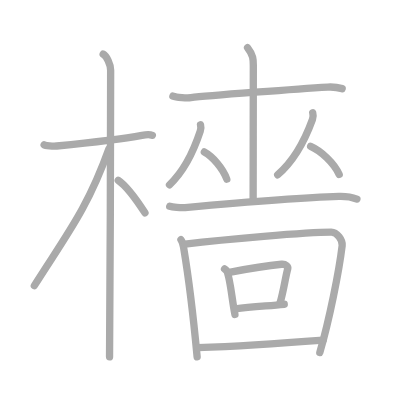
t = 0.00 s
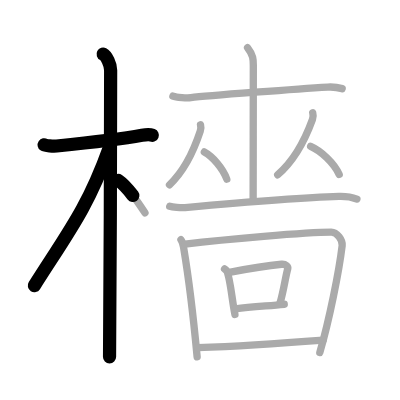
t = 3.50 s
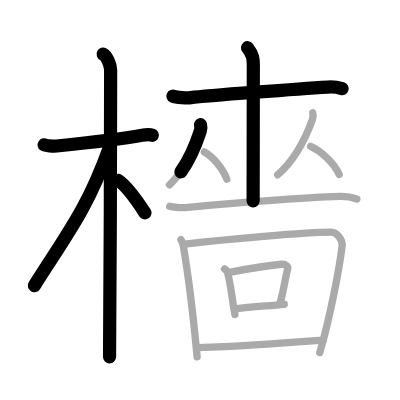
t = 6.75 s
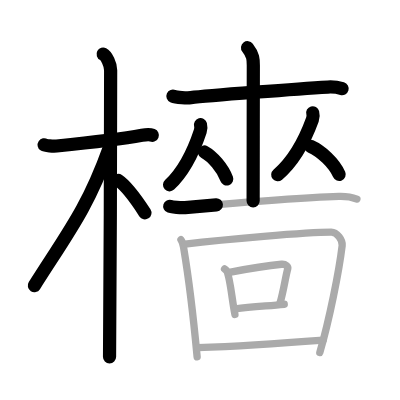
t = 10.25 s
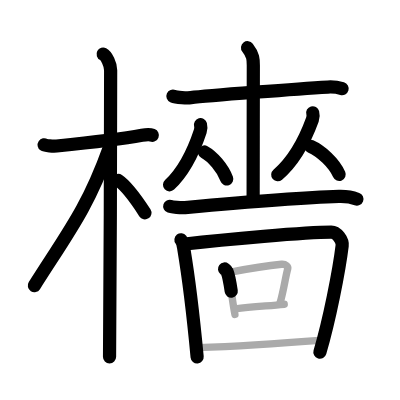
t = 13.50 s
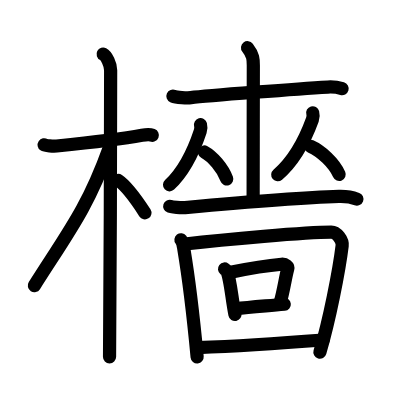
t = 17.00 s

The animated SVG that drew these frames (rendered in a browser with its animation timeline set to each time). Animation: 17 SMIL elements (animate=17); one cycle of 17.00 s.

<?xml version="1.0" standalone="no"?>
<!DOCTYPE svg PUBLIC "-//W3C//DTD SVG 1.1//EN"   "http://www.w3.org/Graphics/SVG/1.1/DTD/svg11.dtd">
<svg width="400px" height="400px"  version="1.1" xmlns="http://www.w3.org/2000/svg">
  <defs>
    <marker id="Triangle" viewBox="0 0 10 10" refX="0" refY="5" markerUnits="strokeWidth" markerWidth="3" style="stroke-opacity:0%;fill:#aaaaaa;" markerHeight="2" orient="auto">
      <path d="M 0 0 L 10 5 L 0 10 z" />
    </marker>
    
    <marker id="Arrow" viewBox="0 0 10 10" refX="5" refY="5" markerUnits="strokeWidth" markerWidth="1.8" style="stroke-opacity:0%;fill:#770000;" markerHeight="2" orient="auto">
      <path d="M 0 4 L 6 4 L 4 1 L 10 5 L 4 9 L 6 6 L 0 6 z" />
        <circle cx="5" cy="5" r="5" />
      </marker>
    
    <marker id="TriangleRed" viewBox="0 0 10 10" refX="0" refY="5" markerUnits="strokeWidth" markerWidth="3" style="stroke-opacity:0%;fill:#CC0000;" markerHeight="2" orient="auto">
      <path d="M 0 0 L 10 5 L 0 10 z" />
    </marker>
    
    <marker id="ArrowRed" viewBox="0 0 10 10" refX="5" refY="5" markerUnits="strokeWidth" markerWidth="1.8" style="stroke-opacity:0%;fill:#CC0000;" markerHeight="2" orient="auto">
      <path d="M 0 4 L 6 4 L 4 1 L 10 5 L 4 9 L 6 6 L 0 6 z" />
        <circle cx="5" cy="5" r="5" />
      </marker>
    
  </defs>
  
  <path style="fill:#ffffff; fill-opacity:100%; fill-rule:evenodd; stroke-width:0;" d="M 0 0 L 400px 0 L 400px 400px L 0 400px L 0 0" />

  <g transform="scale(3.6697247706422 3.6697247706422)">
<path style="fill:none; fill-opacity:0%; fill-rule:evenodd; stroke:#aaaaaa; stroke-opacity:100%; stroke-width: 1.5pt; stroke-linejoin:round; stroke-linecap:round;" d="M12.03 39.47c0.36 0.24 2.47 0.41 3.42 0.31c4.08-0.41 16.68-1.71 23.24-2.91c0.95-0.17 2.23-0.24 2.82 0"></path>
<path style="fill:none; fill-opacity:0%; fill-rule:evenodd; stroke:#aaaaaa; stroke-opacity:100%; stroke-width: 1.5pt; stroke-linejoin:round; stroke-linecap:round;" d="M28.11 14.75c0.91 0.47 2.04 2.75 2.04 4.42c0 0.95-0.12 72.25-0.3 78.08"></path>
<path style="fill:none; fill-opacity:0%; fill-rule:evenodd; stroke:#aaaaaa; stroke-opacity:100%; stroke-width: 1.5pt; stroke-linejoin:round; stroke-linecap:round;" d="M29.69 40.53c-5.81 16.23-11.33 23.1-20.33 37.31"></path>
<path style="fill:none; fill-opacity:0%; fill-rule:evenodd; stroke:#aaaaaa; stroke-opacity:100%; stroke-width: 1.5pt; stroke-linejoin:round; stroke-linecap:round;" d="M32.22 49.15c2.37 1.59 5.28 5.76 7.28 8.85"></path>
<path style="fill:none; fill-opacity:0%; fill-rule:evenodd; stroke:#aaaaaa; stroke-opacity:100%; stroke-width: 1.5pt; stroke-linejoin:round; stroke-linecap:round;" d="M47.12 26.19c0.93 0.41 3.96 0.54 4.9 0.42c4.37-0.56 29.96-2.46 37.3-2.89c1.43-0.08 2.74 0.08 3.92 0.43"></path>
<path style="fill:none; fill-opacity:0%; fill-rule:evenodd; stroke:#aaaaaa; stroke-opacity:100%; stroke-width: 1.5pt; stroke-linejoin:round; stroke-linecap:round;" d="M67.46 13c1.57 2.01 1.57 3.22 1.57 4.83c0 6.17-0.05 28.92-0.05 36.92"></path>
<path style="fill:none; fill-opacity:0%; fill-rule:evenodd; stroke:#aaaaaa; stroke-opacity:100%; stroke-width: 1.5pt; stroke-linejoin:round; stroke-linecap:round;" d="M54.64 33.99c0.11 0.41 0.08 1.31-0.07 1.77c-1.48 4.49-3.81 10.33-8.38 14.61"></path>
<path style="fill:none; fill-opacity:0%; fill-rule:evenodd; stroke:#aaaaaa; stroke-opacity:100%; stroke-width: 1.5pt; stroke-linejoin:round; stroke-linecap:round;" d="M55.68 41.41c2.21 1.2 5.04 4.38 6.12 7.4"></path>
<path style="fill:none; fill-opacity:0%; fill-rule:evenodd; stroke:#aaaaaa; stroke-opacity:100%; stroke-width: 1.5pt; stroke-linejoin:round; stroke-linecap:round;" d="M85.22 30.74c0.12 0.42 0.09 1.35-0.08 1.83c-1.68 4.62-4.31 10.65-9.47 15.06"></path>
<path style="fill:none; fill-opacity:0%; fill-rule:evenodd; stroke:#aaaaaa; stroke-opacity:100%; stroke-width: 1.5pt; stroke-linejoin:round; stroke-linecap:round;" d="M84.65 39.88c2.82 1.24 6.41 4.54 7.78 7.67"></path>
<path style="fill:none; fill-opacity:0%; fill-rule:evenodd; stroke:#aaaaaa; stroke-opacity:100%; stroke-width: 1.5pt; stroke-linejoin:round; stroke-linecap:round;" d="M46.25 56.21c0.67 0.22 3.04 0.45 4.17 0.35c12.14-1.09 30.89-2.71 41.94-3.04c1.81-0.05 3.99 0.37 4.89 0.72"></path>
<path style="fill:none; fill-opacity:0%; fill-rule:evenodd; stroke:#aaaaaa; stroke-opacity:100%; stroke-width: 1.5pt; stroke-linejoin:round; stroke-linecap:round;" d="M49.31 65.33c0.56 0.73 0.61 1.51 0.77 2.43c1.17 6.99 2.49 17.28 3.64 29.49"></path>
<path style="fill:none; fill-opacity:0%; fill-rule:evenodd; stroke:#aaaaaa; stroke-opacity:100%; stroke-width: 1.5pt; stroke-linejoin:round; stroke-linecap:round;" d="M50.42 66.5c10.87-1.29 33.04-3.25 39.85-3.25c1.55 0 3.15 2.22 2.97 3.69c-0.84 6.96-3.5 20.31-6.09 29.1"></path>
<path style="fill:none; fill-opacity:0%; fill-rule:evenodd; stroke:#aaaaaa; stroke-opacity:100%; stroke-width: 1.5pt; stroke-linejoin:round; stroke-linecap:round;" d="M61.19 73.29c0.27 0.21 0.55 0.39 0.66 0.66c0.93 2.13 1.38 7.92 2.17 11.75"></path>
<path style="fill:none; fill-opacity:0%; fill-rule:evenodd; stroke:#aaaaaa; stroke-opacity:100%; stroke-width: 1.5pt; stroke-linejoin:round; stroke-linecap:round;" d="M62.86 74.18c5.5-1.11 10.72-1.89 13.87-2.17c1.15-0.1 1.84 0.61 1.68 1.21c-0.68 2.49-1.1 5.95-2.11 9.39"></path>
<path style="fill:none; fill-opacity:0%; fill-rule:evenodd; stroke:#aaaaaa; stroke-opacity:100%; stroke-width: 1.5pt; stroke-linejoin:round; stroke-linecap:round;" d="M64.19 84.19c3.99-0.55 8.18-0.78 13.27-1.27"></path>
<path style="fill:none; fill-opacity:0%; fill-rule:evenodd; stroke:#aaaaaa; stroke-opacity:100%; stroke-width: 1.5pt; stroke-linejoin:round; stroke-linecap:round;" d="M53.86 94.72c8.22-0.29 24.05-1.27 34.19-2.06"></path>

<path style="fill:none; fill-opacity:0%; fill-rule:evenodd; stroke:#000000; stroke-opacity:100%; stroke-width: 2.7pt; stroke-linejoin:round; stroke-linecap:round;" d="M12.03 39.47c0.36 0.24 2.47 0.41 3.42 0.31c4.08-0.41 16.68-1.71 23.24-2.91c0.95-0.17 2.23-0.24 2.82 0" pathLength="100" stroke-dashoffset="100" stroke-dasharray="100 105"><animate id="dashAnim1" attributeName="stroke-dashoffset" from="100" to="0" dur="1s" calcMode="linear" fill="freeze"/></path>
<path style="fill:none; fill-opacity:0%; fill-rule:evenodd; stroke:#000000; stroke-opacity:100%; stroke-width: 2.7pt; stroke-linejoin:round; stroke-linecap:round;" d="M28.11 14.75c0.91 0.47 2.04 2.75 2.04 4.42c0 0.95-0.12 72.25-0.3 78.08" pathLength="100" stroke-dashoffset="100" stroke-dasharray="100 105"><animate id="dashAnim2" attributeName="stroke-dashoffset" from="100" to="0" dur="1s" calcMode="linear" begin="dashAnim1.end" fill="freeze"/></path>
<path style="fill:none; fill-opacity:0%; fill-rule:evenodd; stroke:#000000; stroke-opacity:100%; stroke-width: 2.7pt; stroke-linejoin:round; stroke-linecap:round;" d="M29.69 40.53c-5.81 16.23-11.33 23.1-20.33 37.31" pathLength="100" stroke-dashoffset="100" stroke-dasharray="100 105"><animate id="dashAnim3" attributeName="stroke-dashoffset" from="100" to="0" dur="1s" calcMode="linear" begin="dashAnim2.end" fill="freeze"/></path>
<path style="fill:none; fill-opacity:0%; fill-rule:evenodd; stroke:#000000; stroke-opacity:100%; stroke-width: 2.7pt; stroke-linejoin:round; stroke-linecap:round;" d="M32.22 49.15c2.37 1.59 5.28 5.76 7.28 8.85" pathLength="100" stroke-dashoffset="100" stroke-dasharray="100 105"><animate id="dashAnim4" attributeName="stroke-dashoffset" from="100" to="0" dur="1s" calcMode="linear" begin="dashAnim3.end" fill="freeze"/></path>
<path style="fill:none; fill-opacity:0%; fill-rule:evenodd; stroke:#000000; stroke-opacity:100%; stroke-width: 2.7pt; stroke-linejoin:round; stroke-linecap:round;" d="M47.12 26.19c0.93 0.41 3.96 0.54 4.9 0.42c4.37-0.56 29.96-2.46 37.3-2.89c1.43-0.08 2.74 0.08 3.92 0.43" pathLength="100" stroke-dashoffset="100" stroke-dasharray="100 105"><animate id="dashAnim5" attributeName="stroke-dashoffset" from="100" to="0" dur="1s" calcMode="linear" begin="dashAnim4.end" fill="freeze"/></path>
<path style="fill:none; fill-opacity:0%; fill-rule:evenodd; stroke:#000000; stroke-opacity:100%; stroke-width: 2.7pt; stroke-linejoin:round; stroke-linecap:round;" d="M67.46 13c1.57 2.01 1.57 3.22 1.57 4.83c0 6.17-0.05 28.92-0.05 36.92" pathLength="100" stroke-dashoffset="100" stroke-dasharray="100 105"><animate id="dashAnim6" attributeName="stroke-dashoffset" from="100" to="0" dur="1s" calcMode="linear" begin="dashAnim5.end" fill="freeze"/></path>
<path style="fill:none; fill-opacity:0%; fill-rule:evenodd; stroke:#000000; stroke-opacity:100%; stroke-width: 2.7pt; stroke-linejoin:round; stroke-linecap:round;" d="M54.64 33.99c0.11 0.41 0.08 1.31-0.07 1.77c-1.48 4.49-3.81 10.33-8.38 14.61" pathLength="100" stroke-dashoffset="100" stroke-dasharray="100 105"><animate id="dashAnim7" attributeName="stroke-dashoffset" from="100" to="0" dur="1s" calcMode="linear" begin="dashAnim6.end" fill="freeze"/></path>
<path style="fill:none; fill-opacity:0%; fill-rule:evenodd; stroke:#000000; stroke-opacity:100%; stroke-width: 2.7pt; stroke-linejoin:round; stroke-linecap:round;" d="M55.68 41.41c2.21 1.2 5.04 4.38 6.12 7.4" pathLength="100" stroke-dashoffset="100" stroke-dasharray="100 105"><animate id="dashAnim8" attributeName="stroke-dashoffset" from="100" to="0" dur="1s" calcMode="linear" begin="dashAnim7.end" fill="freeze"/></path>
<path style="fill:none; fill-opacity:0%; fill-rule:evenodd; stroke:#000000; stroke-opacity:100%; stroke-width: 2.7pt; stroke-linejoin:round; stroke-linecap:round;" d="M85.22 30.74c0.12 0.42 0.09 1.35-0.08 1.83c-1.68 4.62-4.31 10.65-9.47 15.06" pathLength="100" stroke-dashoffset="100" stroke-dasharray="100 105"><animate id="dashAnim9" attributeName="stroke-dashoffset" from="100" to="0" dur="1s" calcMode="linear" begin="dashAnim8.end" fill="freeze"/></path>
<path style="fill:none; fill-opacity:0%; fill-rule:evenodd; stroke:#000000; stroke-opacity:100%; stroke-width: 2.7pt; stroke-linejoin:round; stroke-linecap:round;" d="M84.65 39.88c2.82 1.24 6.41 4.54 7.78 7.67" pathLength="100" stroke-dashoffset="100" stroke-dasharray="100 105"><animate id="dashAnim10" attributeName="stroke-dashoffset" from="100" to="0" dur="1s" calcMode="linear" begin="dashAnim9.end" fill="freeze"/></path>
<path style="fill:none; fill-opacity:0%; fill-rule:evenodd; stroke:#000000; stroke-opacity:100%; stroke-width: 2.7pt; stroke-linejoin:round; stroke-linecap:round;" d="M46.25 56.21c0.67 0.22 3.04 0.45 4.17 0.35c12.14-1.09 30.89-2.71 41.94-3.04c1.81-0.05 3.99 0.37 4.89 0.72" pathLength="100" stroke-dashoffset="100" stroke-dasharray="100 105"><animate id="dashAnim11" attributeName="stroke-dashoffset" from="100" to="0" dur="1s" calcMode="linear" begin="dashAnim10.end" fill="freeze"/></path>
<path style="fill:none; fill-opacity:0%; fill-rule:evenodd; stroke:#000000; stroke-opacity:100%; stroke-width: 2.7pt; stroke-linejoin:round; stroke-linecap:round;" d="M49.31 65.33c0.56 0.73 0.61 1.51 0.77 2.43c1.17 6.99 2.49 17.28 3.64 29.49" pathLength="100" stroke-dashoffset="100" stroke-dasharray="100 105"><animate id="dashAnim12" attributeName="stroke-dashoffset" from="100" to="0" dur="1s" calcMode="linear" begin="dashAnim11.end" fill="freeze"/></path>
<path style="fill:none; fill-opacity:0%; fill-rule:evenodd; stroke:#000000; stroke-opacity:100%; stroke-width: 2.7pt; stroke-linejoin:round; stroke-linecap:round;" d="M50.42 66.5c10.87-1.29 33.04-3.25 39.85-3.25c1.55 0 3.15 2.22 2.97 3.69c-0.84 6.96-3.5 20.31-6.09 29.1" pathLength="100" stroke-dashoffset="100" stroke-dasharray="100 105"><animate id="dashAnim13" attributeName="stroke-dashoffset" from="100" to="0" dur="1s" calcMode="linear" begin="dashAnim12.end" fill="freeze"/></path>
<path style="fill:none; fill-opacity:0%; fill-rule:evenodd; stroke:#000000; stroke-opacity:100%; stroke-width: 2.7pt; stroke-linejoin:round; stroke-linecap:round;" d="M61.19 73.29c0.27 0.21 0.55 0.39 0.66 0.66c0.93 2.13 1.38 7.92 2.17 11.75" pathLength="100" stroke-dashoffset="100" stroke-dasharray="100 105"><animate id="dashAnim14" attributeName="stroke-dashoffset" from="100" to="0" dur="1s" calcMode="linear" begin="dashAnim13.end" fill="freeze"/></path>
<path style="fill:none; fill-opacity:0%; fill-rule:evenodd; stroke:#000000; stroke-opacity:100%; stroke-width: 2.7pt; stroke-linejoin:round; stroke-linecap:round;" d="M62.86 74.18c5.5-1.11 10.72-1.89 13.87-2.17c1.15-0.1 1.84 0.61 1.68 1.21c-0.68 2.49-1.1 5.95-2.11 9.39" pathLength="100" stroke-dashoffset="100" stroke-dasharray="100 105"><animate id="dashAnim15" attributeName="stroke-dashoffset" from="100" to="0" dur="1s" calcMode="linear" begin="dashAnim14.end" fill="freeze"/></path>
<path style="fill:none; fill-opacity:0%; fill-rule:evenodd; stroke:#000000; stroke-opacity:100%; stroke-width: 2.7pt; stroke-linejoin:round; stroke-linecap:round;" d="M64.19 84.19c3.99-0.55 8.18-0.78 13.27-1.27" pathLength="100" stroke-dashoffset="100" stroke-dasharray="100 105"><animate id="dashAnim16" attributeName="stroke-dashoffset" from="100" to="0" dur="1s" calcMode="linear" begin="dashAnim15.end" fill="freeze"/></path>
<path style="fill:none; fill-opacity:0%; fill-rule:evenodd; stroke:#000000; stroke-opacity:100%; stroke-width: 2.7pt; stroke-linejoin:round; stroke-linecap:round;" d="M53.86 94.72c8.22-0.29 24.05-1.27 34.19-2.06" pathLength="100" stroke-dashoffset="100" stroke-dasharray="100 105"><animate id="dashAnim17" attributeName="stroke-dashoffset" from="100" to="0" dur="1s" calcMode="linear" begin="dashAnim16.end" fill="freeze"/></path>

</g>

</svg>  
          
